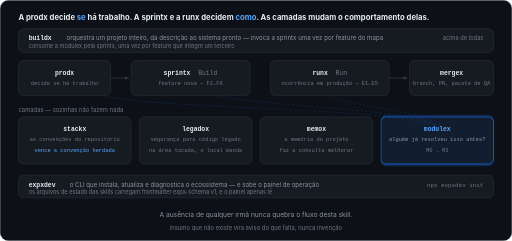
t = 0.00 s
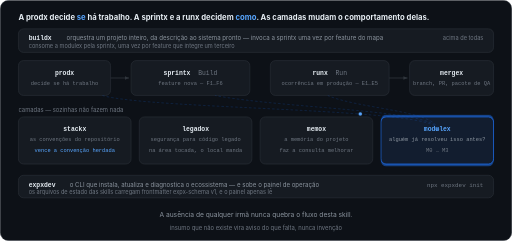
t = 1.52 s
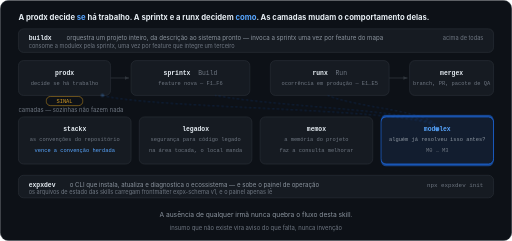
t = 3.32 s
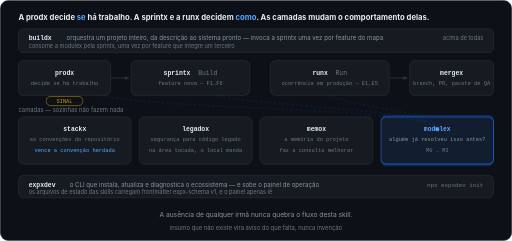
t = 4.80 s
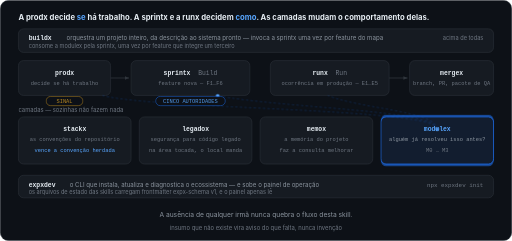
t = 6.72 s
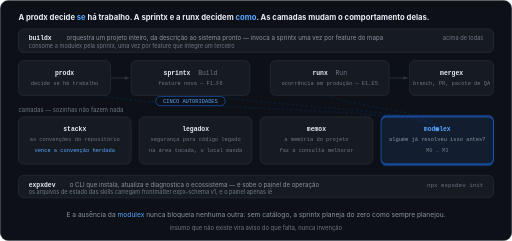
t = 8.96 s

The animated SVG that drew these frames (rendered in a browser with its animation timeline set to each time). Animation: 6 SMIL elements (animate=3,animateMotion=3), 4 CSS @keyframes rules; frames cover the first 8.96 s, repeats indefinitely.

<?xml version="1.0" encoding="UTF-8"?>
<svg xmlns="http://www.w3.org/2000/svg" width="1000" height="470" viewBox="0 0 1000 470" role="img" aria-label="O ecossistema Expx: a prodx decide se há trabalho, a sprintx e a runx decidem como, as camadas modificam o comportamento delas, a mergex entrega e a buildx orquestra o projeto inteiro. A modulex é a camada de conhecimento de módulos.">
<title>O ecossistema Expx e o lugar da modulex: uma camada que informa, e cuja ausência nunca bloqueia ninguém</title>
<style>
.m{font-family:ui-monospace,SFMono-Regular,Menlo,Consolas,'Liberation Mono',monospace}
.s{font-family:-apple-system,BlinkMacSystemFont,'Segoe UI',Roboto,Helvetica,Arial,sans-serif}
.mut{fill:#8b949e}.dim{fill:#6e7681}.br{fill:#e6edf3}
@keyframes mxglow{0%,100%{opacity:.25}50%{opacity:.7}}
@keyframes cap1{0%,44%{opacity:1}48%,94%{opacity:0}98%,100%{opacity:1}}
@keyframes cap2{0%,46%{opacity:0}50%,92%{opacity:1}96%,100%{opacity:0}}
@keyframes hl{0%{opacity:0}4%{opacity:1}26%{opacity:1}30%,100%{opacity:0}}
.h{opacity:0;animation-name:hl;animation-duration:16s;animation-timing-function:ease-in-out;animation-iteration-count:infinite}
</style>
<defs>
  <marker id="x-a" viewBox="0 0 10 10" refX="9" refY="5" markerWidth="6" markerHeight="6" orient="auto-start-reverse"><path d="M0 1 L9 5 L0 9 z" fill="#30363d"/></marker>
  <path id="x-m1" d="M854 252 C854 210 300 214 200 186"/>
  <path id="x-m2" d="M854 252 C854 214 560 212 420 186"/>
  <path id="x-m3" d="M854 252 C854 216 700 212 640 186"/>
</defs>

<rect x="0.5" y="0.5" width="999" height="469" rx="16" fill="#0d1117" stroke="#30363d"/>
<text class="s br" x="36" y="38" font-size="15" font-weight="700">A prodx decide <tspan fill="#58a6ff">se</tspan> há trabalho. A sprintx e a runx decidem <tspan fill="#58a6ff">como</tspan>. As camadas mudam o comportamento delas.</text>

<!-- buildx -->
<rect x="36" y="56" width="928" height="46" rx="10" fill="#161b22" stroke="#30363d"/>
<text class="m br" x="56" y="78" font-size="12.5" font-weight="700">buildx</text>
<text class="s mut" x="130" y="78" font-size="12">orquestra um projeto inteiro, da descrição ao sistema pronto — invoca a sprintx uma vez por feature do mapa</text>
<text class="s dim" x="944" y="78" text-anchor="end" font-size="11">acima de todas</text>
<text class="s dim" x="56" y="94" font-size="11">consome a modulex pela sprintx, uma vez por feature que integre um terceiro</text>

<!-- linha principal -->
<g class="m">
  <rect x="36" y="118" width="180" height="68" rx="10" fill="#161b22" stroke="#30363d"/>
  <text x="126" y="146" text-anchor="middle" font-size="12.5" font-weight="700" class="br">prodx</text>
  <text x="126" y="166" text-anchor="middle" font-size="10.5" class="dim">decide se há trabalho</text>

  <rect x="256" y="118" width="232" height="68" rx="10" fill="#161b22" stroke="#30363d"/>
  <text x="372" y="146" text-anchor="middle" font-size="12.5" font-weight="700" class="br">sprintx &#160;<tspan class="dim" font-weight="400">Build</tspan></text>
  <text x="372" y="166" text-anchor="middle" font-size="10.5" class="dim">feature nova — F1…F6</text>

  <rect x="528" y="118" width="232" height="68" rx="10" fill="#161b22" stroke="#30363d"/>
  <text x="644" y="146" text-anchor="middle" font-size="12.5" font-weight="700" class="br">runx &#160;<tspan class="dim" font-weight="400">Run</tspan></text>
  <text x="644" y="166" text-anchor="middle" font-size="10.5" class="dim">ocorrência em produção — E1…E5</text>

  <rect x="800" y="118" width="164" height="68" rx="10" fill="#161b22" stroke="#30363d"/>
  <text x="882" y="146" text-anchor="middle" font-size="12.5" font-weight="700" class="br">mergex</text>
  <text x="882" y="166" text-anchor="middle" font-size="10.5" class="dim">branch, PR, pacote de QA</text>
</g>
<g fill="none" stroke="#30363d" stroke-width="1.5" marker-end="url(#x-a)">
  <path d="M216 152 H252"/><path d="M760 152 H796"/>
</g>

<!-- camadas -->
<text class="s dim" x="36" y="218" font-size="11.5">camadas — sozinhas não fazem nada</text>
<g class="m">
  <rect x="36" y="228" width="220" height="92" rx="10" fill="#161b22" stroke="#30363d"/>
  <text x="146" y="256" text-anchor="middle" font-size="12.5" font-weight="700" class="br">stackx</text>
  <text x="146" y="276" text-anchor="middle" font-size="10.5" class="dim">as convenções do repositório</text>
  <text x="146" y="296" text-anchor="middle" font-size="10.5" fill="#58a6ff">vence a convenção herdada</text>

  <rect x="272" y="228" width="220" height="92" rx="10" fill="#161b22" stroke="#30363d"/>
  <text x="382" y="256" text-anchor="middle" font-size="12.5" font-weight="700" class="br">legadox</text>
  <text x="382" y="276" text-anchor="middle" font-size="10.5" class="dim">segurança para código legado</text>
  <text x="382" y="296" text-anchor="middle" font-size="10.5" class="dim">na área tocada, o local manda</text>

  <rect x="508" y="228" width="220" height="92" rx="10" fill="#161b22" stroke="#30363d"/>
  <text x="618" y="256" text-anchor="middle" font-size="12.5" font-weight="700" class="br">memox</text>
  <text x="618" y="276" text-anchor="middle" font-size="10.5" class="dim">a memória do projeto</text>
  <text x="618" y="296" text-anchor="middle" font-size="10.5" class="dim">faz a consulta melhorar</text>

  <rect x="744" y="224" width="220" height="100" rx="10" fill="#1f6feb" opacity=".25" style="animation:mxglow 5s ease-in-out infinite"/>
  <rect x="744" y="228" width="220" height="92" rx="10" fill="#121d2f" stroke="#1f6feb" stroke-width="1.5"/>
  <text x="854" y="256" text-anchor="middle" font-size="12.5" font-weight="700" fill="#58a6ff">modulex</text>
  <text x="854" y="276" text-anchor="middle" font-size="10.5" class="mut">alguém já resolveu isso antes?</text>
  <text x="854" y="296" text-anchor="middle" font-size="10.5" class="dim">M0 … M3</text>
</g>

<!-- injeções -->
<g fill="none" stroke="#1f6feb" stroke-width="1.2" stroke-dasharray="5 4" opacity=".32">
  <use href="#x-m1"/><use href="#x-m2"/><use href="#x-m3"/>
</g>
<g fill="#58a6ff">
  <circle r="3.5"><animateMotion dur="16s" repeatCount="indefinite" keyPoints="0;0;1;1" keyTimes="0;0.06;0.2;1" calcMode="spline" keySplines="0 0 1 1;0.4 0 0.2 1;0 0 1 1"><mpath href="#x-m1"/></animateMotion><animate attributeName="opacity" values="0;1;1;0;0" keyTimes="0;0.06;0.2;0.21;1" dur="16s" repeatCount="indefinite"/></circle>
  <circle r="3.5"><animateMotion dur="16s" repeatCount="indefinite" keyPoints="0;0;1;1" keyTimes="0;0.3;0.44;1" calcMode="spline" keySplines="0 0 1 1;0.4 0 0.2 1;0 0 1 1"><mpath href="#x-m2"/></animateMotion><animate attributeName="opacity" values="0;1;1;0;0" keyTimes="0;0.3;0.44;0.45;1" dur="16s" repeatCount="indefinite"/></circle>
  <circle r="3.5"><animateMotion dur="16s" repeatCount="indefinite" keyPoints="0;0;1;1" keyTimes="0;0.56;0.7;1" calcMode="spline" keySplines="0 0 1 1;0.4 0 0.2 1;0 0 1 1"><mpath href="#x-m3"/></animateMotion><animate attributeName="opacity" values="0;1;1;0;0" keyTimes="0;0.56;0.7;0.71;1" dur="16s" repeatCount="indefinite"/></circle>
</g>
<g class="m" font-size="10.5">
  <g class="h" style="animation-delay:2.4s"><rect x="90" y="188" width="72" height="18" rx="9" fill="#0d1117" stroke="#d29922"/><text x="126" y="201" text-anchor="middle" fill="#d29922">SINAL</text></g>
  <g class="h" style="animation-delay:6.2s"><rect x="304" y="188" width="136" height="18" rx="9" fill="#0d1117" stroke="#1f6feb"/><text x="372" y="201" text-anchor="middle" fill="#58a6ff">CINCO AUTORIDADES</text></g>
  <g class="h" style="animation-delay:10.4s"><rect x="596" y="188" width="96" height="18" rx="9" fill="#0d1117" stroke="#f85149"/><text x="644" y="201" text-anchor="middle" fill="#f85149">HIPÓTESE</text></g>
</g>

<!-- expxdev -->
<rect x="36" y="342" width="928" height="44" rx="10" fill="#161b22" stroke="#30363d"/>
<text class="m br" x="56" y="364" font-size="12.5" font-weight="700">expxdev</text>
<text class="s mut" x="136" y="364" font-size="12">o CLI que instala, atualiza e diagnostica o ecossistema — e sobe o painel de operação</text>
<text class="m dim" x="944" y="364" text-anchor="end" font-size="11.5">npx expxdev init</text>
<text class="s dim" x="56" y="378" font-size="11">os arquivos de estado das skills carregam frontmatter expx-schema v1, e o painel apenas lê</text>

<g class="s" font-size="13">
  <text x="500" y="424" text-anchor="middle" fill="#8b949e" style="animation:cap1 16s ease-in-out infinite">A ausência de qualquer irmã nunca quebra o fluxo desta skill.</text>
  <text x="500" y="424" text-anchor="middle" fill="#8b949e" opacity="0" style="animation:cap2 16s ease-in-out infinite">E a ausência da <tspan fill="#58a6ff">modulex</tspan> nunca bloqueia nenhuma outra: sem catálogo, a sprintx planeja do zero como sempre planejou.</text>
</g>
<text class="s dim" x="500" y="448" text-anchor="middle" font-size="11.5">insumo que não existe vira aviso do que falta, nunca invenção</text>
</svg>
